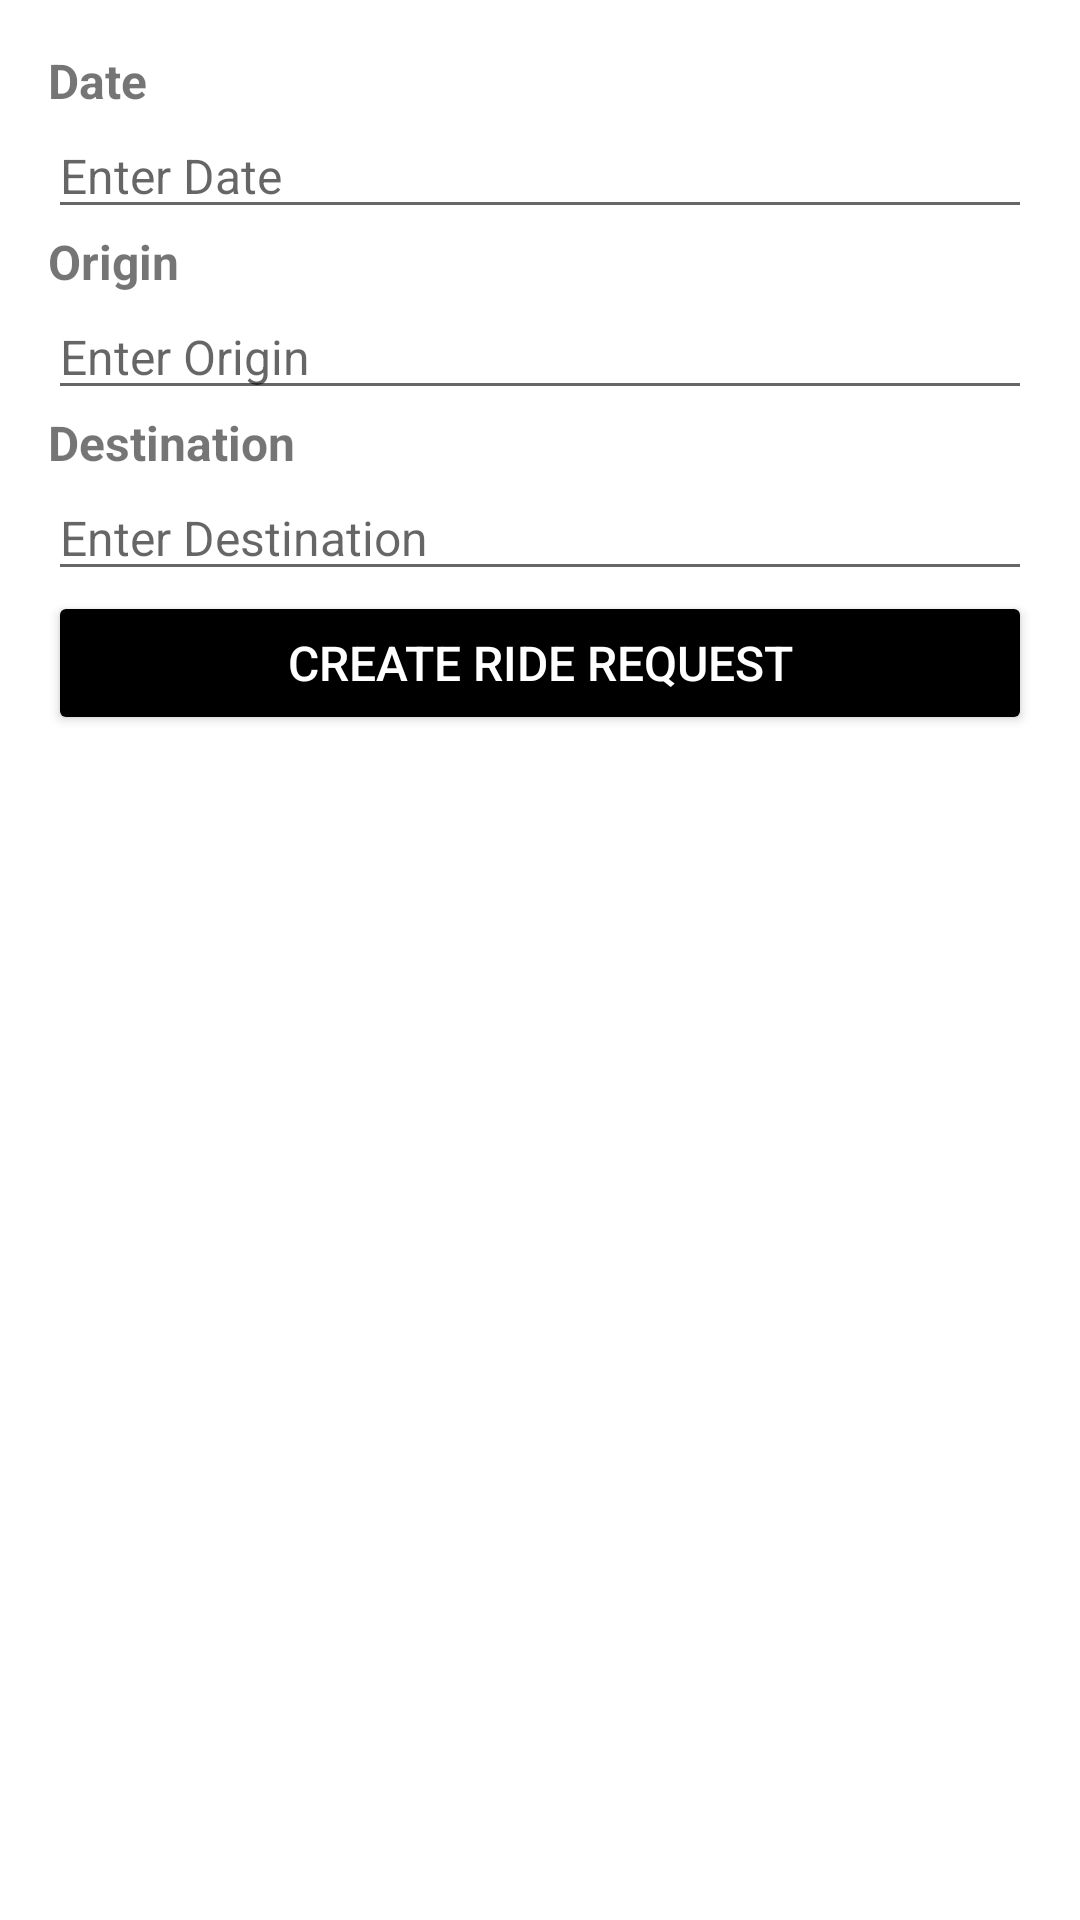

Produce the Android XML layout that renders to this screen, including the resource entries it uses.
<!-- AndroidManifest.xml: application theme Theme.ShareWheels -->
<!-- res/layout/create_ride_request.xml -->
<?xml version="1.0" encoding="utf-8"?>
<LinearLayout xmlns:android="http://schemas.android.com/apk/res/android"
    xmlns:app="http://schemas.android.com/apk/res-auto"
    android:layout_width="match_parent"
    android:layout_height="wrap_content"
    android:orientation= "vertical"
    android:background="@color/white"
    android:padding= "16dp">

    <TextView
        android:id="@+id/tvDateLabel"
        android:textSize="16sp"
        android:text="Date"
        android:textStyle="bold"
        android:layout_width="wrap_content"
        android:layout_height="wrap_content"/>

    <EditText
        android:id="@+id/etDate"
        android:hint="Enter Date"
        android:layout_width="match_parent"
        android:layout_height="wrap_content"
        android:textSize="16sp"/>

    <TextView
        android:id="@+id/tvOriginLabel"
        android:text="Origin"
        android:textStyle="bold"
        android:layout_width="wrap_content"
        android:layout_height="wrap_content"
        android:textSize="16sp"/>

    <EditText
        android:id="@+id/etOrigin"
        android:hint="Enter Origin"
        android:layout_width="match_parent"
        android:layout_height="wrap_content"
        android:textSize="16sp"/>

    <TextView
        android:id="@+id/tvDestinationLabel"
        android:text="Destination"
        android:textStyle="bold"
        android:layout_width="wrap_content"
        android:layout_height="wrap_content"
        android:textSize="16sp"/>

    <EditText
        android:id="@+id/etDestination"
        android:hint="Enter Destination"
        android:layout_width="match_parent"
        android:layout_height="wrap_content"
        android:textSize="16sp"/>

    <Button
        android:id="@+id/btnCreateRideRequest"
        android:text="Create ride request"
        android:textColor="@color/white"
        android:backgroundTint="@color/black"
        android:layout_width="match_parent"
        android:layout_height="wrap_content"
        android:textSize="16sp"/>
</LinearLayout>
<!-- resources referenced by this layout -->
<resources>
  <color name="black">#FF000000</color>
  <color name="white">#FFFFFFFF</color>
  <style name="Theme.ShareWheels" parent="Base.Theme.ShareWheels" />
  <style name="Base.Theme.ShareWheels" parent="Theme.AppCompat.Light.DarkActionBar">
          
  
  
  
      </style>
</resources>
